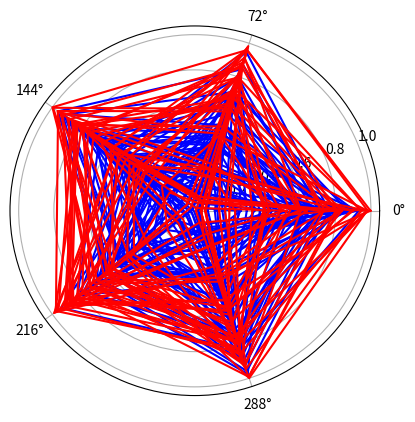

Write Python code to recreate this figure.
import numpy as np
import matplotlib.pyplot as plt
import math

def is_pareto_efficient(x, a):
    return np.sum(np.all((x > a), axis=1).astype(np.int32)) == 0


X = np.random.sample((100, 5))
p_eff = np.array([], dtype=int)
p_not_eff = np.array([], dtype=int)

for idx, value in enumerate(X):
    if is_pareto_efficient(X, X[idx, :]):
        p_eff = np.append(p_eff, int(idx))
    else:
        p_not_eff = np.append(p_not_eff, int(idx))


ax = plt.subplot(111, projection="polar")
plt.thetagrids(np.arange(0, 360, 360.0/X.shape[1]))

for i in range(p_not_eff.shape[0]):
    ax.plot(np.append(np.arange(0, X.shape[1], 1) *2 * math.pi/X.shape[1], 0), np.append(X[p_not_eff[i], :], X[p_not_eff[i], 0]), color="b")

for i in range(p_eff.shape[0]):
    ax.plot(np.append(np.arange(0, X.shape[1], 1), 0) *2 * math.pi/X.shape[1], np.append(X[p_eff[i], :], X[p_eff[i], 0]), color="r")

